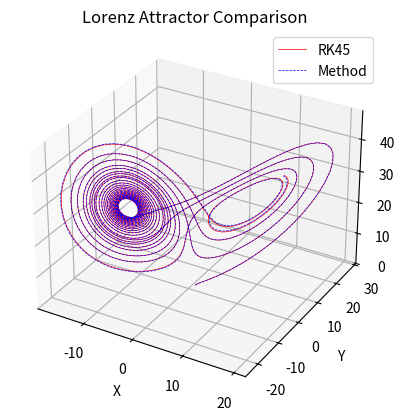

Generate this figure with matplotlib:
"""
Created on Sat May 24 15:04:56 2025
[redacted]
"""
import numpy as np
import matplotlib.pyplot as plt
from scipy.integrate import solve_ivp

# -------------------------------
# Initial Parameters (Choose your initial values and method)
# -------------------------------
sig=10
rho=28
beta=8/3 

x0 = 1.0  
y0 = 1.0  
z0 = 1.0
t_total = 20  
n = 2000     

#Choose Method -> "lie_trotter", "strang", "third", "sixth"
method="third"
tol=1e-8 #tolerance for RK45 method


# -------------------------------
# Do not change below
# -------------------------------
  
dt = t_total / n
t_vals = np.linspace(0, t_total, n+1)

# -------------------------------
# Sigma and Gamma definitions for lokta-volterra
# -------------------------------
def sigmaLor(t, x, y, z):
    return y * (1 - np.exp(-sig * t)) + x * np.exp(-sig * t)

def gammaLor(t, x, y, z):
    return x * (rho - z) * (1 - np.exp(-t)) + y * np.exp(-t)

def tauLor(t, x, y, z):
    return (x * y / beta) * (1 - np.exp(-beta * t)) + z * np.exp(-beta * t)

x = np.zeros(n+1)
y = np.zeros(n+1)
z= np.zeros(n + 1)
x[0] = x0
y[0] = y0
z[0]= z0

#complexcoefficient for sixth method
def compute_a_k(k):
    # Compute the exponent for the complex number
    return np.exp((1j * np.pi) / (2 * k + 1)) /(2**(1 / (2 * k + 1)) + 2 * np.exp((1j * np.pi )/ (2 * k + 1)))

aa = compute_a_k(1) * compute_a_k(2)
bb = compute_a_k(2) * (1 - 2 * compute_a_k(1))
cc = compute_a_k(1) * (1 - 2 * compute_a_k(2))
dd = (1 - 2 * compute_a_k(1)) * (1 - 2 * compute_a_k(2))

if method == "lie_trotter":
    for k in range(n):
        x[k+1] = sigmaLor(dt, x[k], y[k], z[k] )
        y[k+1] = gammaLor(dt, x[k+1], y[k], z[k])
        z[k+1] = tauLor(dt, x[k+1], y[k+1], z[k])

elif method == "strang":
    for k in range(n):
        z_1 = tauLor(dt/2, x[k], y[k], z[k])
        y_2 = gammaLor(dt/2, x[k], y[k], z_1)
        x[k+1] = sigmaLor(dt, x[k], y_2, z_1)
        y[k+1] = gammaLor(dt/2, x[k+1], y_2, z_1)
        z[k+1] = tauLor(dt/2, x[k+1], y[k+1], z_1)   
        
elif method == 'third':
        aT = 1/2 + 1j * np.sqrt(3)/6
        aTb=1/2 - 1j * np.sqrt(3)/6
        
        for k in range(n):
            y_1 = gammaLor(aT*dt/2, x[k], y[k], z[k])
            z_2 = tauLor(aT*aT*dt/2, x[k], y_1, z[k])
            x_3 = sigmaLor(aT*aT*dt, x[k], y_1, z_2)
            z_4 = tauLor(aT*dt/2, x_3, y_1, z_2)
            x_5 = sigmaLor(aT*aTb*dt, x_3, y_1, z_4 )
            z_6 = tauLor(aT*aTb*dt/2, x_5, y_1, z_4)
            y_7 = gammaLor(dt/2, x_5, y_1, z_6,)
            z_8 = tauLor(aTb*aT*dt/2, x_5, y_7, z_6,)
            x_9 = sigmaLor(aT*aTb*dt, x_5, y_7, z_8)
            z_10 = tauLor(aTb*dt/2, x_9, y_7, z_8)
            x[k+1] = sigmaLor(aTb*aTb*dt, x_9, y_7, z_10)
            z[k+1] = tauLor(aTb*aTb*dt/2, x[k+1], y_7, z_10)
            y[k+1] = gammaLor(aTb*dt/2, x[k+1], y_7, z[k+1])

elif method == 'sixth':
    def z1loop(inpt,a,b,c):
        z_1a = tauLor(inpt *aa * dt / 2, a, b, c)
        x_2a = sigmaLor(inpt *aa* dt, a, b, z_1a,)
        z_3a = tauLor(inpt  *(aa + bb) * dt / 2, x_2a,b, z_1a)
        x_4a = sigmaLor(inpt *bb * dt, x_2a, b, z_3a)
        z_5a = tauLor(inpt  *(aa + bb) * dt/2 , x_4a, b, z_3a)
        x_6a = sigmaLor(inpt  *aa * dt, x_4a,b, z_5a )
        z_7a = tauLor(inpt  *(aa + cc) * dt / 2, x_6a, b, z_5a)
        x_8a = sigmaLor(inpt  *cc * dt, x_6a, b, z_7a)
        z_9a = tauLor(inpt  *(cc + dd) * dt / 2, x_8a, b, z_7a)
        x_10a = sigmaLor(inpt  *dd * dt, x_8a,b, z_9a)
        z_11a = tauLor(inpt *(cc + dd) * dt / 2, x_10a,b, z_9a)
        x_12a = sigmaLor(inpt  *cc * dt, x_10a, b, z_11a)
        z_13a = tauLor(inpt  *(aa + cc) * dt / 2, x_12a,b, z_11a)
        x_14a = sigmaLor(inpt  *aa * dt, x_12a,b, z_13a )
        z_15a = tauLor(inpt  *(aa + bb) * dt/2, x_14a, b, z_13a)
        x_16a = sigmaLor(inpt  * bb * dt, x_14a, b, z_15a )
        z_17a = tauLor(inpt *(aa + bb) * dt / 2, x_16a, b, z_15a)
        xx = sigmaLor(inpt *aa * dt, x_16a, b, z_17a )
        zz = tauLor(inpt *aa * dt / 2, xx, b, z_17a)
        return xx , b, zz


    def z2loop(inpt,a,b,c):
        yy= gammaLor(inpt*dt/2, a, b, c)
        return a, yy, c

    def zaloop3( xp, yq, zq):
        x1, y1, z1=z2loop(aa, xp, yq, zq)
        x2, y2, z2=z1loop(aa, x1, y1, z1)
        x3, y3, z3=z2loop((aa + bb), x2, y2, z2)
        x4, y4, z4=z1loop(bb,x3, y3, z3)
        x5, y5, z5=z2loop((aa + bb), x4, y4, z4)
        x6, y6, z6=z1loop(aa,x5, y5, z5)
        x7, y7, z7=z2loop((aa +cc), x6, y6, z6)
        x8, y8, z8=z1loop(cc,x7, y7, z7)
        x9, y9, z9=z2loop((cc + dd), x8, y8, z8)
        x10, y10, z10=z1loop(dd,x9, y9, z9)
        x11, y11, z11=z2loop((cc + dd),x10, y10, z10)
        x12, y12, z12=z1loop(cc,x11, y11, z11)
        x13, y13, z13=z2loop((aa + cc),x12, y12, z12)
        x14, y14, z14=z1loop(aa, x13, y13, z13)
        x15, y15, z15=z2loop((aa + bb),x14, y14, z14)
        x16, y16, z16=z1loop(bb,x15, y15, z15)
        x17, y17, z17=z2loop((aa + bb),x16, y16, z16)
        x18, y18, z18=z1loop(aa, x17, y17, z17)
        x19, y19, z19=z2loop(aa,x18, y18, z18)

        return x19, y19, z19

    for k in range(n):
        x[k+1], y[k+1],z[k+1]= zaloop3(x[k], y[k],z[k])

       
    
else:
    raise ValueError("Invalid method. Choose one method.")

# -------------------------------
# RK45 Method for comparison
# -------------------------------
def system_of_equation(t, z):
    x, y, z = z
    dxdt = sig * (y - x)
    dydt = x * (rho  - z) - y
    dzdt = x*y - beta * z
    return [dxdt, dydt, dzdt]

sol = solve_ivp(system_of_equation,(0, t_total),[x0, y0, z0], t_eval=t_vals, rtol=tol, atol=tol)

x_rk45 = sol.y[0]
y_rk45 = sol.y[1]
z_rk45 = sol.y[2]

# -------------------------------
# Plot 
# -------------------------------
fig = plt.figure()
ax = fig.add_subplot(111, projection='3d')
ax.plot(x_rk45, y_rk45, z_rk45, lw=0.5, color='r', label='RK45')
ax.plot(x, y, z, lw=0.5, color='b', linestyle='--', label='Method')



ax.set_xlabel('X')
ax.set_ylabel('Y')
ax.set_zlabel('Z')
ax.set_title('Lorenz Attractor Comparison')
ax.legend()

plt.show()

# -------------------------------
# RMSE Calculation
# -------------------------------
rmse = np.sqrt(np.mean((x - x_rk45)**2 + (y - y_rk45)**2+ (z - z_rk45)**2))
print(f"\nRMSE between {method} and RK45: {rmse:.10f}")
